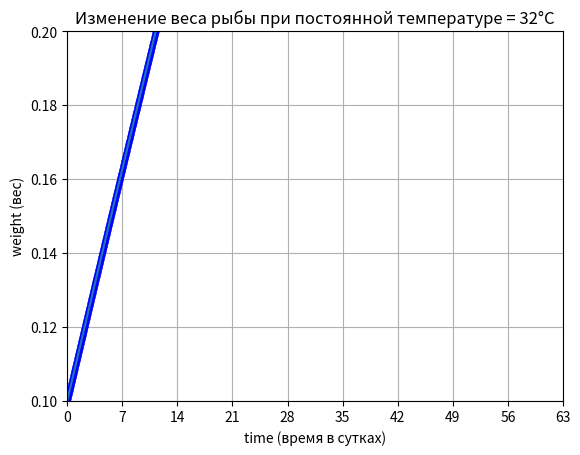

This chart was generated by the following Python code:
import matplotlib.pyplot as plt
import math
import matplotlib.ticker as ticker

#ax1 = plt.subplot(1,2,1)
#plt.grid()
#plt.xlabel("time (время в сутках)")
#plt.ylabel("temperature (температура)")
#plt.axis([0, 10, 20, 30])

ax2 = plt.subplot(1,1,1)
plt.grid()
#plt.title("Изменение веса рыбы при постоянной температуре = 22°C")
#plt.title("Изменение веса рыбы при постоянной температуре = 27°C")
plt.title("Изменение веса рыбы при постоянной температуре = 32°C")
plt.xlabel("time (время в сутках)")
plt.ylabel("weight (вес)")
plt.axis([0, 63, 0.1, 0.2])
ax2.xaxis.set_major_locator(ticker.MultipleLocator(7))

#начальный вес
weight = 0.1
#temperature = 22
#temperature = 27
temperature = 32
delta_temperature = 5
weight_temperature = 27
delta_weight_temperature = 5
#начальное время
time = 0.0
time1 = 300
temp_time = 0.0
temp_time1 = 1
#шаг по времени на единицу веса
d_time = 0.01
d_temp_time = 0.01
_temp_time = []
_time = []
_weight = []
_weight1 = []
_temperature = []
_temperature1 = []
_weight_temperature = []
_weight_temperature1 = []
#рисуем график, пока не прошло 500 суток
while time < 63:
    #скорость набора веса - производная; увеличивается
    velocity = math.exp((temperature-weight_temperature)/delta_weight_temperature)*((1/time1)*(math.exp(-time/time1)))
    velocity_temp = 0
    #velocity_temp = (2*3.14/temp_time1)*(delta_temperature*math.cos((2*3.14*temp_time)/temp_time1))
    #новый вес, который равен сумме предыдущего веса и произведения скорости набора веса на шаг по времени
    weight += velocity * d_time
    temperature += velocity_temp * d_temp_time
    #новое время как сумма старого и шага по времени
    time += d_time
    temp_time += d_temp_time
    print(time,weight,temperature)
    _time.append(time)
    _weight.append(weight)
    _temp_time.append(temp_time)
    _temperature.append(temperature)
    #_weight1.append(math.exp(time))
    plt.sca(ax2)
    plt.plot(time, weight,".b")
    #plt.sca(ax1)
    #plt.plot(temp_time, temperature, ".r")
    #задержка, с которой рисуется график
    #plt.pause(0.01)

#эталонный график со сглаживанием по расстоянию
#plt.plot(_time,_weight1)
#получившийся график без сглаживания по расстоянию
plt.plot(_time,_weight)
#plt.plot(_temp_time,_temperature)
plt.show()